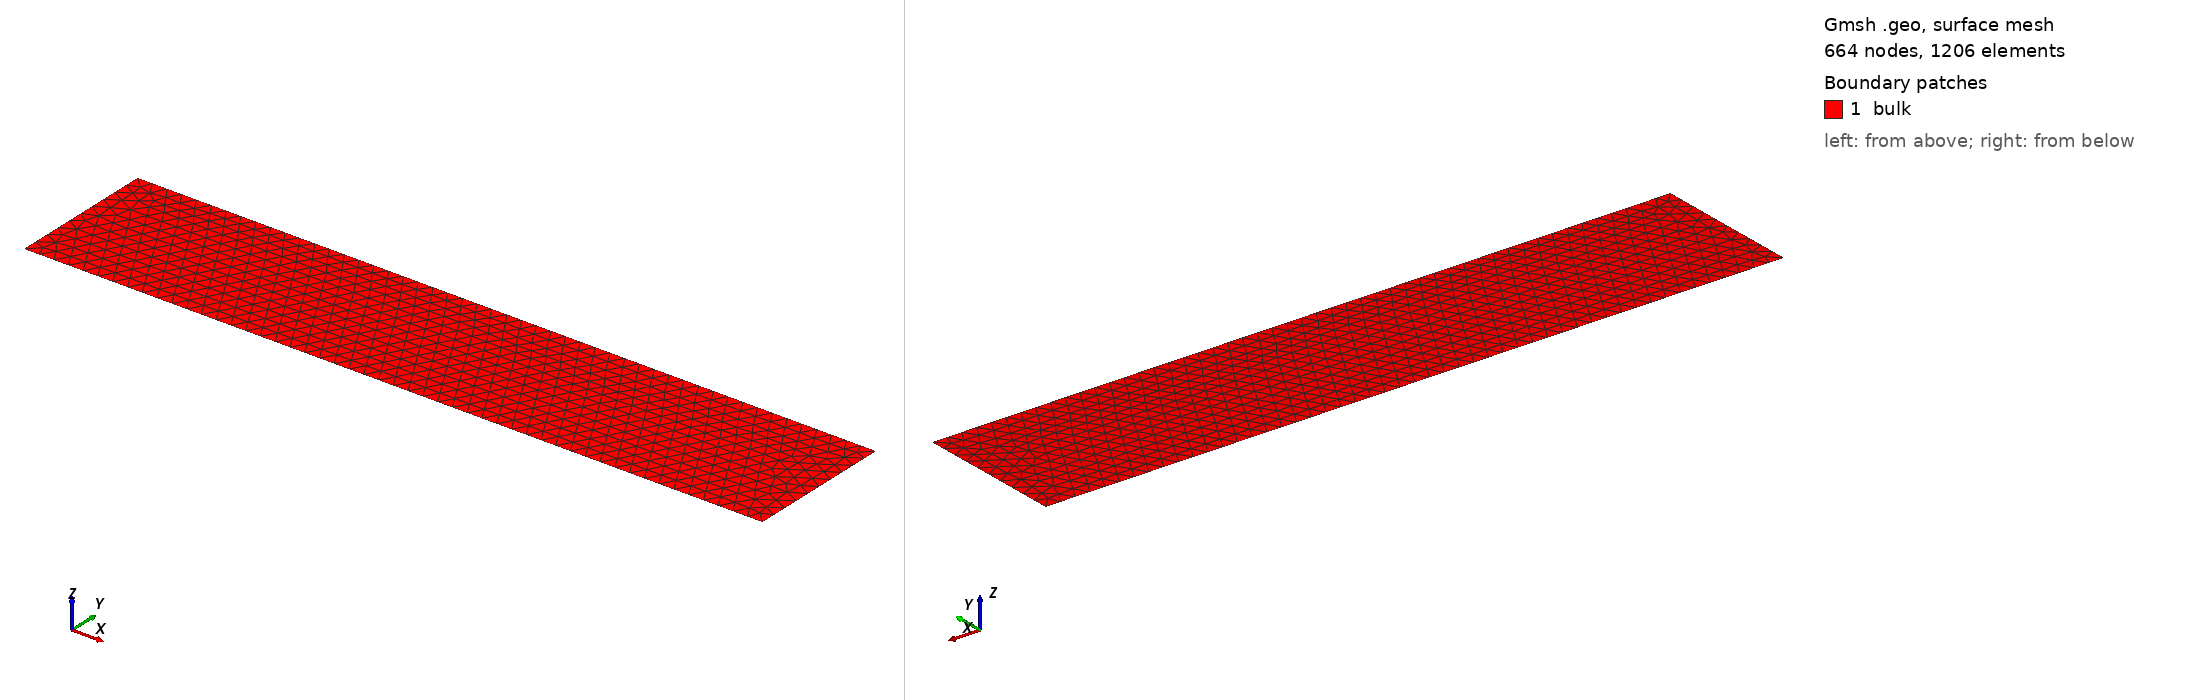

Gmsh geometry script, surface-meshed: 664 nodes, 1206 surface elements. Boundary patches (legend numbers): 1 bulk. Left view from above one corner, right view from below the opposite corner. Legend entries are the model's physical surfaces. The drawing asked Gmsh for element sizes between 1% and 20% of the model's largest extent; the script's own settings can give other sizes.

=== rectangle_with_bc.geo (drawn) ===
Ly=0.2;
ChL=0.02;
// Default 2d algo (1) and MeshAdapt (4) produce nonsymetric mesh
// Delaunay (5) produce symmetric mesh
//Mesh.Algorithm=1;

Point(1) = {0,0,0,ChL};
Point(2) = {0,Ly,0,ChL};
Point(3) = {1,Ly,0,ChL};
Point(4) = {1,0,0,ChL};

Line(5) = {1,2};
Line(6) = {2,3};
Line(7) = {3,4};
Line(8) = {4,1};

Line Loop(9) = {5,6,7,8};
Plane Surface(10) = {9};


Physical Surface("bulk") = {10};
Physical Line(".left") = {5};
Physical Line(".right") = {7};
